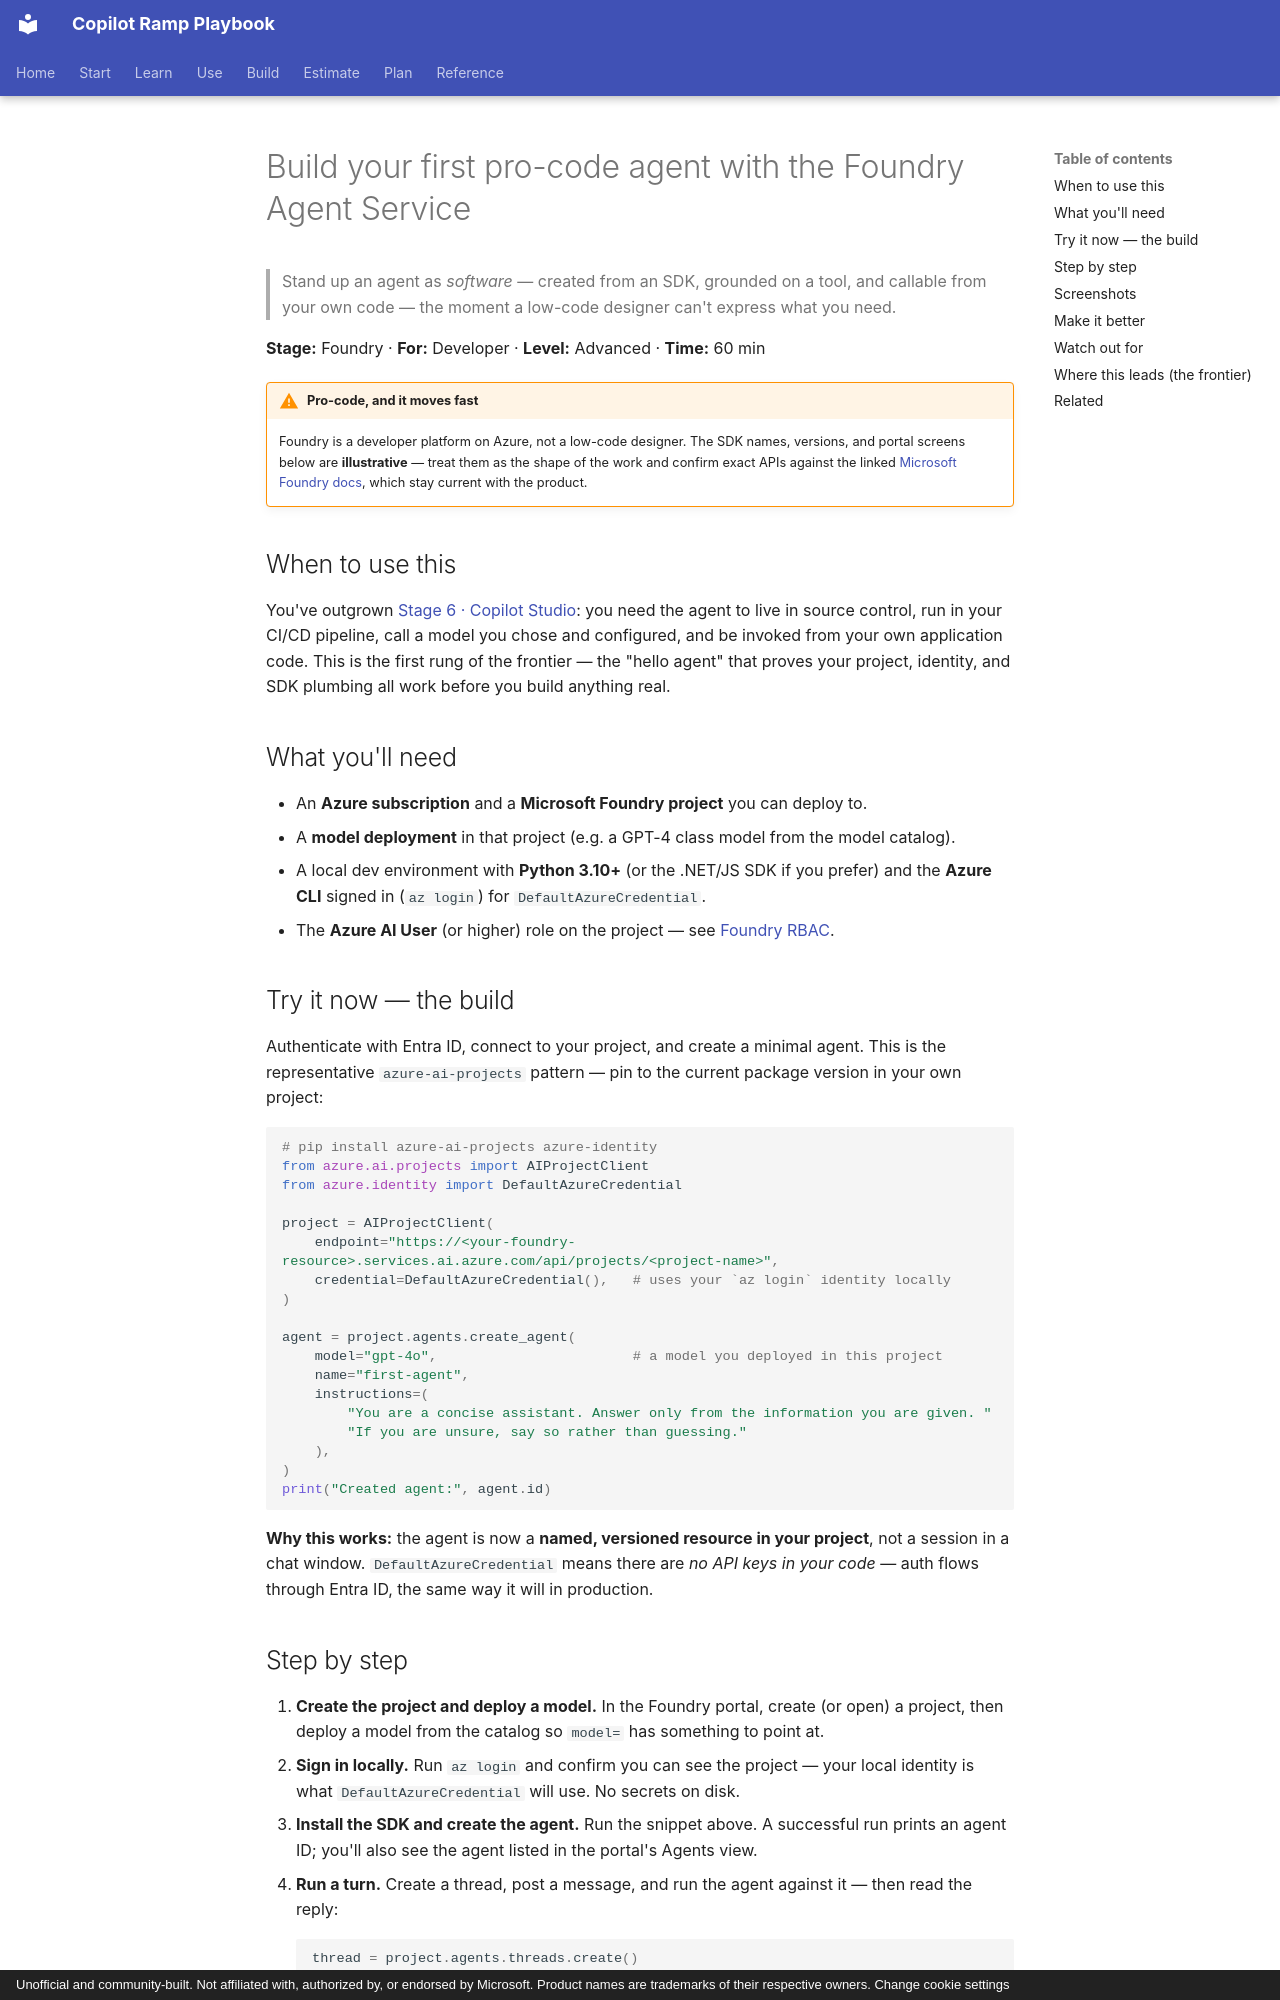

repository: mfm-copilot-ramp/copilot-ramp-playbook · page: walkthroughs/foundry-first-agent/index.html · generator: mkdocs · copyright: Unofficial and community-built. Not affiliated with, authorized by, or endorsed by Microsoft. Product names are trademarks of their respective owners. Change cookie settings

---
title: Build your first pro-code agent with the Foundry Agent Service
description: Stand up your first pro-code agent as software with the Foundry Agent Service, created from an SDK, grounded on a tool, and callable from your own code.
stage: foundry
roles: [developer]
tags: [foundry, agent-service, sdk, pro-code, python, frontier]
level: advanced
time: 60 min
status: walkthrough
prereqs: [azure-subscription, foundry-project, developer-skills]
updated: 2026-06-04
---

# Build your first pro-code agent with the Foundry Agent Service

> Stand up an agent as *software* — created from an SDK, grounded on a tool,
> and callable from your own code — the moment a low-code designer can't express what you need.

**Stage:** Foundry · **For:** Developer · **Level:** Advanced · **Time:** 60 min

!!! warning "Pro-code, and it moves fast"
    Foundry is a developer platform on Azure, not a low-code designer. The SDK names, versions, and
    portal screens below are **illustrative** — treat them as the shape of the work and confirm exact
    APIs against the linked [Microsoft Foundry docs](https://learn.microsoft.com/en-us/azure/foundry/),
    which stay current with the product.

## When to use this
You've outgrown [Stage 6 · Copilot Studio](../stages/stage-6-studio.md): you need the agent to live in
source control, run in your CI/CD pipeline, call a model you chose and configured, and be invoked from
your own application code. This is the first rung of the frontier — the "hello agent" that proves your
project, identity, and SDK plumbing all work before you build anything real.

## What you'll need
- An **Azure subscription** and a **Microsoft Foundry project** you can deploy to.
- A **model deployment** in that project (e.g. a GPT-4 class model from the model catalog).
- A local dev environment with **Python 3.10+** (or the .NET/JS SDK if you prefer) and the
  **Azure CLI** signed in (`az login`) for `DefaultAzureCredential`.
- The **Azure AI User** (or higher) role on the project — see
  [Foundry RBAC](https://learn.microsoft.com/en-us/azure/foundry/concepts/rbac-foundry).

## Try it now — the build
Authenticate with Entra ID, connect to your project, and create a minimal agent. This is the
representative `azure-ai-projects` pattern — pin to the current package version in your own project:

```python
# pip install azure-ai-projects azure-identity
from azure.ai.projects import AIProjectClient
from azure.identity import DefaultAzureCredential

project = AIProjectClient(
    endpoint="https://<your-foundry-resource>.services.ai.azure.com/api/projects/<project-name>",
    credential=DefaultAzureCredential(),   # uses your `az login` identity locally
)

agent = project.agents.create_agent(
    model="gpt-4o",                        # a model you deployed in this project
    name="first-agent",
    instructions=(
        "You are a concise assistant. Answer only from the information you are given. "
        "If you are unsure, say so rather than guessing."
    ),
)
print("Created agent:", agent.id)
```

**Why this works:** the agent is now a **named, versioned resource in your project**, not a session in a
chat window. `DefaultAzureCredential` means there are *no API keys in your code* — auth flows through
Entra ID, the same way it will in production.
